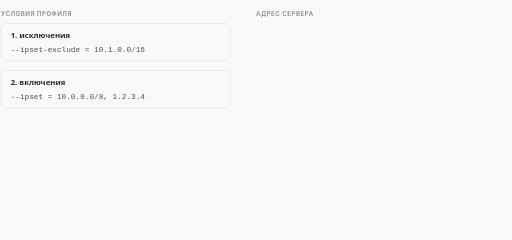
t = 0.00 s
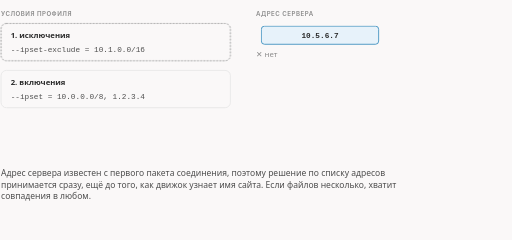
t = 1.67 s
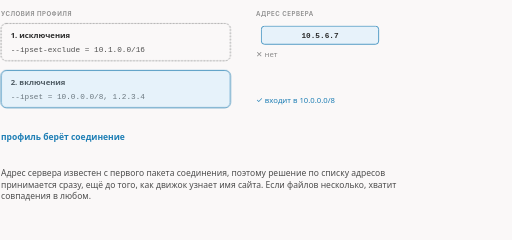
t = 3.33 s
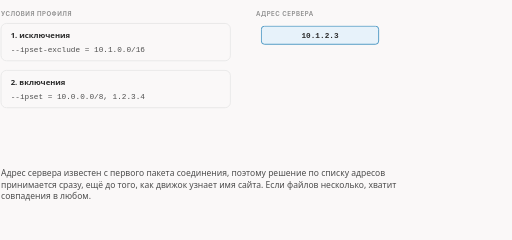
t = 5.00 s
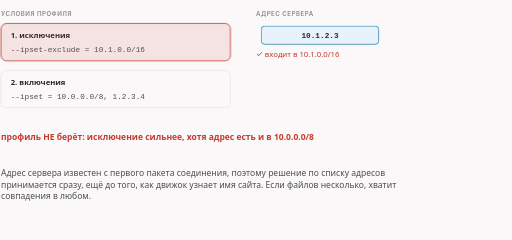
t = 6.67 s
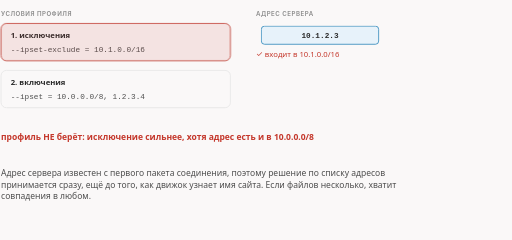
t = 8.33 s

The animated SVG that drew these frames (rendered in a browser with its animation timeline set to each time). Animation: 23 CSS @keyframes rules; frames cover the first 8.33 s, repeats indefinitely.

<svg xmlns="http://www.w3.org/2000/svg" class="dsh-ipset-check" viewBox="0 0 960 450" width="960" height="450" role="img" aria-labelledby="dsh-ipset-check-t dsh-ipset-check-d">
<title id="dsh-ipset-check-t">Сначала исключения, потом включения: так профиль проверяет адрес</title>
<desc id="dsh-ipset-check-d">Профиль с --ipset-exclude=10.1.0.0/16 и --ipset=10.0.0.0/8,1.2.3.4. Адрес из исключений профиль не берёт, даже если он входит во включающий список. Адрес вне включающего списка профиль тоже не берёт. Остальные профили проверяются дальше.</desc>
<style>.dsh-ipset-check{--fg:var(--dark,#2b2b2b);--fg2:var(--darkgray,#4e4e4e);--mute:var(--gray,#8a8a8a);--line:var(--lightgray,#e5e5e5);--acc:var(--secondary,#1f7fb5);--tint:var(--highlight,rgba(178,225,255,.28));--bg:var(--light,#faf8f8);--rej:#c4372b;--rejt:rgba(196,55,43,.10)}@media (prefers-color-scheme:dark){.dsh-ipset-check{--fg:var(--dark,#ebebec);--fg2:var(--darkgray,#d4d4d4);--mute:var(--gray,#8c8c8c);--line:var(--lightgray,#393639);--acc:var(--secondary,#b2e1ff);--tint:var(--highlight,rgba(178,225,255,.12));--bg:var(--light,#161618);--rej:#ff8f80;--rejt:rgba(255,143,128,.13)}}.dsh-ipset-check .dsh-ipset-check-bg{fill:var(--bg)}.dsh-ipset-check text{font-family:var(--bodyFont,'Source Sans 3'),system-ui,-apple-system,'Segoe UI',Roboto,sans-serif;font-size:16px;fill:var(--fg2)}.dsh-ipset-check .dsh-ipset-check-t{paint-order:stroke;stroke:var(--bg);stroke-width:5px;stroke-linejoin:round}.dsh-ipset-check .dsh-ipset-check-tk{font-weight:600;fill:var(--fg);paint-order:stroke;stroke:var(--bg);stroke-width:5px;stroke-linejoin:round}.dsh-ipset-check .dsh-ipset-check-m{font-family:var(--codeFont,'JetBrains Mono'),ui-monospace,'Cascadia Code',Consolas,monospace;font-size:14.5px;paint-order:stroke;stroke:var(--bg);stroke-width:5px;stroke-linejoin:round}.dsh-ipset-check .dsh-ipset-check-mk{font-family:var(--codeFont,'JetBrains Mono'),ui-monospace,'Cascadia Code',Consolas,monospace;font-size:14.5px;font-weight:600;fill:var(--fg)}.dsh-ipset-check .dsh-ipset-check-ml{font-family:var(--codeFont,'JetBrains Mono'),ui-monospace,'Cascadia Code',Consolas,monospace;font-size:18px;font-weight:600;fill:var(--fg)}.dsh-ipset-check .dsh-ipset-check-cap{font-family:var(--headerFont,Inter),system-ui,-apple-system,'Segoe UI',Roboto,sans-serif;font-size:11.5px;font-weight:600;letter-spacing:.08em;text-transform:uppercase;fill:var(--mute)}.dsh-ipset-check .dsh-ipset-check-sm{font-size:14.5px}.dsh-ipset-check .dsh-ipset-check-mu{fill:var(--mute)}.dsh-ipset-check .dsh-ipset-check-fg{fill:var(--fg)}.dsh-ipset-check .dsh-ipset-check-acc{fill:var(--acc)}.dsh-ipset-check .dsh-ipset-check-rej{fill:var(--rej)}.dsh-ipset-check .dsh-ipset-check-c{text-anchor:middle}.dsh-ipset-check .dsh-ipset-check-r{text-anchor:end}.dsh-ipset-check .dsh-ipset-check-bx{fill:var(--bg);stroke:var(--line);stroke-width:1.4}.dsh-ipset-check .dsh-ipset-check-bxa{fill:var(--tint);stroke:var(--acc);stroke-width:1.4}.dsh-ipset-check .dsh-ipset-check-bxr{fill:var(--rejt);stroke:var(--rej);stroke-width:1.4}.dsh-ipset-check .dsh-ipset-check-bxd{fill:none;stroke:var(--mute);stroke-width:1.3;stroke-dasharray:3 3}.dsh-ipset-check .dsh-ipset-check-bxn{fill:none;stroke:none}.dsh-ipset-check .dsh-ipset-check-lf{fill:none;stroke:var(--line);stroke-width:1.2}.dsh-ipset-check .dsh-ipset-check-lfd{fill:none;stroke:var(--line);stroke-width:1.2;stroke-dasharray:4 5}.dsh-ipset-check .dsh-ipset-check-lm{fill:none;stroke:var(--mute);stroke-width:1.4}.dsh-ipset-check .dsh-ipset-check-lmd{fill:none;stroke:var(--mute);stroke-width:1.4;stroke-dasharray:4 5}.dsh-ipset-check .dsh-ipset-check-lr{fill:none;stroke:var(--rej);stroke-width:2}.dsh-ipset-check .dsh-ipset-check-la{fill:none;stroke:var(--acc);stroke-width:2}.dsh-ipset-check .dsh-ipset-check-ln-a{fill:none;stroke:var(--acc);stroke-width:2;stroke-dasharray:100}.dsh-ipset-check .dsh-ipset-check-ln-f{fill:none;stroke:var(--fg2);stroke-width:2;stroke-dasharray:100}.dsh-ipset-check .dsh-ipset-check-ln-r{fill:none;stroke:var(--rej);stroke-width:2;stroke-dasharray:100}.dsh-ipset-check .dsh-ipset-check-sl-a{fill:none;stroke:var(--acc);stroke-width:2}.dsh-ipset-check .dsh-ipset-check-sl-f{fill:none;stroke:var(--fg2);stroke-width:2}.dsh-ipset-check .dsh-ipset-check-sl-r{fill:none;stroke:var(--rej);stroke-width:2}.dsh-ipset-check .dsh-ipset-check-bxbg{fill:var(--bg);stroke:none}.dsh-ipset-check .dsh-ipset-check-hd-a{fill:var(--acc)}.dsh-ipset-check .dsh-ipset-check-hd-f{fill:var(--fg2)}.dsh-ipset-check .dsh-ipset-check-hd-r{fill:var(--rej)}.dsh-ipset-check .dsh-ipset-check-dot{fill:var(--acc)}.dsh-ipset-check .dsh-ipset-check-ring{fill:none;stroke:var(--acc);stroke-width:1.8}.dsh-ipset-check .dsh-ipset-check-nd{fill:var(--bg);stroke:var(--mute);stroke-width:1.5}.dsh-ipset-check .dsh-ipset-check-ndr{fill:var(--rejt);stroke:var(--rej);stroke-width:1.8}.dsh-ipset-check .dsh-ipset-check-nda{fill:var(--tint);stroke:var(--acc);stroke-width:1.8}.dsh-ipset-check .a{animation-duration:18s;animation-timing-function:cubic-bezier(.3,.6,.25,1);animation-iteration-count:infinite;animation-fill-mode:both}@media (prefers-reduced-motion:reduce){.dsh-ipset-check .a{animation:none}.dsh-ipset-check .tr{display:none}}figure.dsh-ipset-check-fig{margin:1.6rem 0;overflow-x:auto}figure.dsh-ipset-check-fig>svg{display:block;width:100%;min-width:680px;height:auto}@keyframes dsh-ipset-check-k1{0.0%{opacity:0;transform:translate(0px,0px)}2.222%{opacity:0;transform:translate(0px,0px)}4.167%{opacity:1;transform:translate(0px,0px)}24.444%{opacity:1;transform:translate(0px,0px)}26.111%{opacity:0;transform:translate(0px,0px)}100%{opacity:0;transform:translate(0px,0px)}}.dsh-ipset-check .dsh-ipset-check-e1{animation-name:dsh-ipset-check-k1}@keyframes dsh-ipset-check-k2{0.0%{opacity:0;transform:translate(0px,0px)}5.556%{opacity:0;transform:translate(0px,0px)}6.667%{opacity:1;transform:translate(0px,0px)}24.444%{opacity:1;transform:translate(0px,0px)}26.111%{opacity:0;transform:translate(0px,0px)}100%{opacity:0;transform:translate(0px,0px)}}.dsh-ipset-check .dsh-ipset-check-e2{animation-name:dsh-ipset-check-k2}@keyframes dsh-ipset-check-k3{0.0%{opacity:0;transform:translate(0px,0px)}5.556%{opacity:0;transform:translate(0px,0px)}6.667%{opacity:1;transform:translate(0px,0px)}24.444%{opacity:1;transform:translate(0px,0px)}26.111%{opacity:0;transform:translate(0px,0px)}100%{opacity:0;transform:translate(0px,0px)}}.dsh-ipset-check .dsh-ipset-check-e3{animation-name:dsh-ipset-check-k3}@keyframes dsh-ipset-check-k4{0.0%{opacity:0;transform:translate(0px,0px)}10.556%{opacity:0;transform:translate(0px,0px)}11.667%{opacity:1;transform:translate(0px,0px)}24.444%{opacity:1;transform:translate(0px,0px)}26.111%{opacity:0;transform:translate(0px,0px)}100%{opacity:0;transform:translate(0px,0px)}}.dsh-ipset-check .dsh-ipset-check-e4{animation-name:dsh-ipset-check-k4}@keyframes dsh-ipset-check-k5{0.0%{opacity:0;transform:translate(0px,0px)}10.556%{opacity:0;transform:translate(0px,0px)}11.667%{opacity:1;transform:translate(0px,0px)}24.444%{opacity:1;transform:translate(0px,0px)}26.111%{opacity:0;transform:translate(0px,0px)}100%{opacity:0;transform:translate(0px,0px)}}.dsh-ipset-check .dsh-ipset-check-e5{animation-name:dsh-ipset-check-k5}@keyframes dsh-ipset-check-k6{0.0%{opacity:0;transform:translate(0px,0px)}16.667%{opacity:0;transform:translate(0px,0px)}18.611%{opacity:1;transform:translate(0px,0px)}24.444%{opacity:1;transform:translate(0px,0px)}26.111%{opacity:0;transform:translate(0px,0px)}100%{opacity:0;transform:translate(0px,0px)}}.dsh-ipset-check .dsh-ipset-check-e6{animation-name:dsh-ipset-check-k6}@keyframes dsh-ipset-check-k7{0.0%{opacity:0;transform:translate(0px,0px)}26.111%{opacity:0;transform:translate(0px,0px)}28.056%{opacity:1;transform:translate(0px,0px)}48.333%{opacity:1;transform:translate(0px,0px)}50.0%{opacity:0;transform:translate(0px,0px)}100%{opacity:0;transform:translate(0px,0px)}}.dsh-ipset-check .dsh-ipset-check-e7{animation-name:dsh-ipset-check-k7}@keyframes dsh-ipset-check-k8{0.0%{opacity:0;transform:translate(0px,0px)}29.444%{opacity:0;transform:translate(0px,0px)}30.556%{opacity:1;transform:translate(0px,0px)}48.333%{opacity:1;transform:translate(0px,0px)}50.0%{opacity:0;transform:translate(0px,0px)}100%{opacity:0;transform:translate(0px,0px)}}.dsh-ipset-check .dsh-ipset-check-e8{animation-name:dsh-ipset-check-k8}@keyframes dsh-ipset-check-k9{0.0%{opacity:0;transform:translate(0px,0px)}29.444%{opacity:0;transform:translate(0px,0px)}30.556%{opacity:1;transform:translate(0px,0px)}48.333%{opacity:1;transform:translate(0px,0px)}50.0%{opacity:0;transform:translate(0px,0px)}100%{opacity:0;transform:translate(0px,0px)}}.dsh-ipset-check .dsh-ipset-check-e9{animation-name:dsh-ipset-check-k9}@keyframes dsh-ipset-check-k10{0.0%{opacity:0;transform:translate(0px,0px)}35.556%{opacity:0;transform:translate(0px,0px)}37.5%{opacity:1;transform:translate(0px,0px)}48.333%{opacity:1;transform:translate(0px,0px)}50.0%{opacity:0;transform:translate(0px,0px)}100%{opacity:0;transform:translate(0px,0px)}}.dsh-ipset-check .dsh-ipset-check-e10{animation-name:dsh-ipset-check-k10}@keyframes dsh-ipset-check-k11{0.0%{opacity:0;transform:translate(0px,0px)}50.0%{opacity:0;transform:translate(0px,0px)}51.944%{opacity:1;transform:translate(0px,0px)}72.222%{opacity:1;transform:translate(0px,0px)}73.889%{opacity:0;transform:translate(0px,0px)}100%{opacity:0;transform:translate(0px,0px)}}.dsh-ipset-check .dsh-ipset-check-e11{animation-name:dsh-ipset-check-k11}@keyframes dsh-ipset-check-k12{0.0%{opacity:0;transform:translate(0px,0px)}53.333%{opacity:0;transform:translate(0px,0px)}54.444%{opacity:1;transform:translate(0px,0px)}72.222%{opacity:1;transform:translate(0px,0px)}73.889%{opacity:0;transform:translate(0px,0px)}100%{opacity:0;transform:translate(0px,0px)}}.dsh-ipset-check .dsh-ipset-check-e12{animation-name:dsh-ipset-check-k12}@keyframes dsh-ipset-check-k13{0.0%{opacity:0;transform:translate(0px,0px)}53.333%{opacity:0;transform:translate(0px,0px)}54.444%{opacity:1;transform:translate(0px,0px)}72.222%{opacity:1;transform:translate(0px,0px)}73.889%{opacity:0;transform:translate(0px,0px)}100%{opacity:0;transform:translate(0px,0px)}}.dsh-ipset-check .dsh-ipset-check-e13{animation-name:dsh-ipset-check-k13}@keyframes dsh-ipset-check-k14{0.0%{opacity:0;transform:translate(0px,0px)}58.333%{opacity:0;transform:translate(0px,0px)}59.444%{opacity:1;transform:translate(0px,0px)}72.222%{opacity:1;transform:translate(0px,0px)}73.889%{opacity:0;transform:translate(0px,0px)}100%{opacity:0;transform:translate(0px,0px)}}.dsh-ipset-check .dsh-ipset-check-e14{animation-name:dsh-ipset-check-k14}@keyframes dsh-ipset-check-k15{0.0%{opacity:0;transform:translate(0px,0px)}58.333%{opacity:0;transform:translate(0px,0px)}59.444%{opacity:1;transform:translate(0px,0px)}72.222%{opacity:1;transform:translate(0px,0px)}73.889%{opacity:0;transform:translate(0px,0px)}100%{opacity:0;transform:translate(0px,0px)}}.dsh-ipset-check .dsh-ipset-check-e15{animation-name:dsh-ipset-check-k15}@keyframes dsh-ipset-check-k16{0.0%{opacity:0;transform:translate(0px,0px)}64.444%{opacity:0;transform:translate(0px,0px)}66.389%{opacity:1;transform:translate(0px,0px)}72.222%{opacity:1;transform:translate(0px,0px)}73.889%{opacity:0;transform:translate(0px,0px)}100%{opacity:0;transform:translate(0px,0px)}}.dsh-ipset-check .dsh-ipset-check-e16{animation-name:dsh-ipset-check-k16}@keyframes dsh-ipset-check-k17{0.0%{opacity:0;transform:translate(0px,0px)}73.889%{opacity:0;transform:translate(0px,0px)}75.833%{opacity:1;transform:translate(0px,0px)}96.111%{opacity:1;transform:translate(0px,0px)}97.778%{opacity:0;transform:translate(0px,0px)}100%{opacity:0;transform:translate(0px,0px)}}.dsh-ipset-check .dsh-ipset-check-e17{animation-name:dsh-ipset-check-k17}@keyframes dsh-ipset-check-k18{0.0%{opacity:0;transform:translate(0px,0px)}77.222%{opacity:0;transform:translate(0px,0px)}78.333%{opacity:1;transform:translate(0px,0px)}96.111%{opacity:1;transform:translate(0px,0px)}97.778%{opacity:0;transform:translate(0px,0px)}100%{opacity:0;transform:translate(0px,0px)}}.dsh-ipset-check .dsh-ipset-check-e18{animation-name:dsh-ipset-check-k18}@keyframes dsh-ipset-check-k19{0.0%{opacity:0;transform:translate(0px,0px)}77.222%{opacity:0;transform:translate(0px,0px)}78.333%{opacity:1;transform:translate(0px,0px)}96.111%{opacity:1;transform:translate(0px,0px)}97.778%{opacity:0;transform:translate(0px,0px)}100%{opacity:0;transform:translate(0px,0px)}}.dsh-ipset-check .dsh-ipset-check-e19{animation-name:dsh-ipset-check-k19}@keyframes dsh-ipset-check-k20{0.0%{opacity:0;transform:translate(0px,0px)}82.222%{opacity:0;transform:translate(0px,0px)}83.333%{opacity:1;transform:translate(0px,0px)}96.111%{opacity:1;transform:translate(0px,0px)}97.778%{opacity:0;transform:translate(0px,0px)}100%{opacity:0;transform:translate(0px,0px)}}.dsh-ipset-check .dsh-ipset-check-e20{animation-name:dsh-ipset-check-k20}@keyframes dsh-ipset-check-k21{0.0%{opacity:0;transform:translate(0px,0px)}82.222%{opacity:0;transform:translate(0px,0px)}83.333%{opacity:1;transform:translate(0px,0px)}96.111%{opacity:1;transform:translate(0px,0px)}97.778%{opacity:0;transform:translate(0px,0px)}100%{opacity:0;transform:translate(0px,0px)}}.dsh-ipset-check .dsh-ipset-check-e21{animation-name:dsh-ipset-check-k21}@keyframes dsh-ipset-check-k22{0.0%{opacity:0;transform:translate(0px,0px)}88.333%{opacity:0;transform:translate(0px,0px)}90.278%{opacity:1;transform:translate(0px,0px)}96.111%{opacity:1;transform:translate(0px,0px)}97.778%{opacity:0;transform:translate(0px,0px)}100%{opacity:0;transform:translate(0px,0px)}}.dsh-ipset-check .dsh-ipset-check-e22{animation-name:dsh-ipset-check-k22}@keyframes dsh-ipset-check-k23{0.0%{opacity:0;transform:translate(0px,0px)}1.111%{opacity:0;transform:translate(0px,0px)}3.056%{opacity:1;transform:translate(0px,0px)}96.944%{opacity:1;transform:translate(0px,0px)}99.167%{opacity:0;transform:translate(0px,0px)}100%{opacity:0;transform:translate(0px,0px)}}.dsh-ipset-check .dsh-ipset-check-e23{animation-name:dsh-ipset-check-k23}.dsh-ipset-check .dsh-ipset-check-dsh{stroke-dasharray:5 5}</style>
<rect class="dsh-ipset-check-bg" x="0" y="0" width="960" height="450"/>
<text class="dsh-ipset-check-cap" x="2" y="30">условия профиля</text>
<rect class="dsh-ipset-check-bx" x="2" y="44" width="430" height="70" rx="10"/><text class="dsh-ipset-check-tk dsh-ipset-check-sm" x="20" y="72">1. исключения</text><text class="dsh-ipset-check-m dsh-ipset-check-sm" x="20" y="98">--ipset-exclude = 10.1.0.0/16</text>
<rect class="dsh-ipset-check-bx" x="2" y="132" width="430" height="70" rx="10"/><text class="dsh-ipset-check-tk dsh-ipset-check-sm" x="20" y="160">2. включения</text><text class="dsh-ipset-check-m dsh-ipset-check-sm" x="20" y="186">--ipset = 10.0.0.0/8, 1.2.3.4</text>
<text class="dsh-ipset-check-cap" x="480" y="30">адрес сервера</text>
<g class="a dsh-ipset-check-e1 tr"><rect class="dsh-ipset-check-bxbg" x="490.0" y="49.0" width="220" height="34" rx="6"/><rect class="dsh-ipset-check-bxa" x="490.0" y="49.0" width="220" height="34" rx="6"/><text class="dsh-ipset-check-mk dsh-ipset-check-sm dsh-ipset-check-c" x="600" y="71">10.5.6.7</text></g>
<g class="a dsh-ipset-check-e2 tr"><rect class="dsh-ipset-check-bxd" x="2" y="44" width="430" height="70" rx="10"/></g>
<g class="a dsh-ipset-check-e3 tr"><text class="dsh-ipset-check-mu dsh-ipset-check-sm" x="480" y="106">✕ нет</text></g>
<g class="a dsh-ipset-check-e4 tr"><rect class="dsh-ipset-check-bxa" x="2" y="132" width="430" height="70" rx="10"/></g>
<g class="a dsh-ipset-check-e5 tr"><text class="dsh-ipset-check-acc dsh-ipset-check-sm" x="480" y="194">✓ входит в 10.0.0.0/8</text></g>
<g class="a dsh-ipset-check-e6 tr"><text class="dsh-ipset-check-acc dsh-ipset-check-tk" x="2" y="262">профиль берёт соединение</text></g>
<g class="a dsh-ipset-check-e7 tr"><rect class="dsh-ipset-check-bxbg" x="490.0" y="49.0" width="220" height="34" rx="6"/><rect class="dsh-ipset-check-bxa" x="490.0" y="49.0" width="220" height="34" rx="6"/><text class="dsh-ipset-check-mk dsh-ipset-check-sm dsh-ipset-check-c" x="600" y="71">10.1.2.3</text></g>
<g class="a dsh-ipset-check-e8 tr"><rect class="dsh-ipset-check-bxr" x="2" y="44" width="430" height="70" rx="10"/></g>
<g class="a dsh-ipset-check-e9 tr"><text class="dsh-ipset-check-rej dsh-ipset-check-sm" x="480" y="106">✓ входит в 10.1.0.0/16</text></g>
<g class="a dsh-ipset-check-e10 tr"><text class="dsh-ipset-check-rej dsh-ipset-check-tk" x="2" y="262">профиль НЕ берёт: исключение сильнее, хотя адрес есть и в 10.0.0.0/8</text></g>
<g class="a dsh-ipset-check-e11 tr"><rect class="dsh-ipset-check-bxbg" x="490.0" y="49.0" width="220" height="34" rx="6"/><rect class="dsh-ipset-check-bxa" x="490.0" y="49.0" width="220" height="34" rx="6"/><text class="dsh-ipset-check-mk dsh-ipset-check-sm dsh-ipset-check-c" x="600" y="71">1.2.3.4</text></g>
<g class="a dsh-ipset-check-e12 tr"><rect class="dsh-ipset-check-bxd" x="2" y="44" width="430" height="70" rx="10"/></g>
<g class="a dsh-ipset-check-e13 tr"><text class="dsh-ipset-check-mu dsh-ipset-check-sm" x="480" y="106">✕ нет</text></g>
<g class="a dsh-ipset-check-e14 tr"><rect class="dsh-ipset-check-bxa" x="2" y="132" width="430" height="70" rx="10"/></g>
<g class="a dsh-ipset-check-e15 tr"><text class="dsh-ipset-check-acc dsh-ipset-check-sm" x="480" y="194">✓ точное совпадение</text></g>
<g class="a dsh-ipset-check-e16 tr"><text class="dsh-ipset-check-acc dsh-ipset-check-tk" x="2" y="262">профиль берёт соединение</text></g>
<g class="a dsh-ipset-check-e17 tr"><rect class="dsh-ipset-check-bxbg" x="490.0" y="49.0" width="220" height="34" rx="6"/><rect class="dsh-ipset-check-bxa" x="490.0" y="49.0" width="220" height="34" rx="6"/><text class="dsh-ipset-check-mk dsh-ipset-check-sm dsh-ipset-check-c" x="600" y="71">8.8.8.8</text></g>
<g class="a dsh-ipset-check-e18 tr"><rect class="dsh-ipset-check-bxd" x="2" y="44" width="430" height="70" rx="10"/></g>
<g class="a dsh-ipset-check-e19 tr"><text class="dsh-ipset-check-mu dsh-ipset-check-sm" x="480" y="106">✕ нет</text></g>
<g class="a dsh-ipset-check-e20 tr"><rect class="dsh-ipset-check-bxd" x="2" y="132" width="430" height="70" rx="10"/></g>
<g class="a dsh-ipset-check-e21 tr"><text class="dsh-ipset-check-mu dsh-ipset-check-sm" x="480" y="194">✕ нет</text></g>
<g class="a dsh-ipset-check-e22 tr"><text class="dsh-ipset-check-rej dsh-ipset-check-tk" x="2" y="262">профиль НЕ берёт: адреса нет во включающем списке</text></g>
<g class="a dsh-ipset-check-e23"><text class="dsh-ipset-check-t" x="2" y="330">Адрес сервера известен с первого пакета соединения, поэтому решение по списку адресов</text><text class="dsh-ipset-check-t" x="2" y="352">принимается сразу, ещё до того, как движок узнает имя сайта. Если файлов несколько, хватит</text><text class="dsh-ipset-check-t" x="2" y="374">совпадения в любом.</text></g>
</svg>
